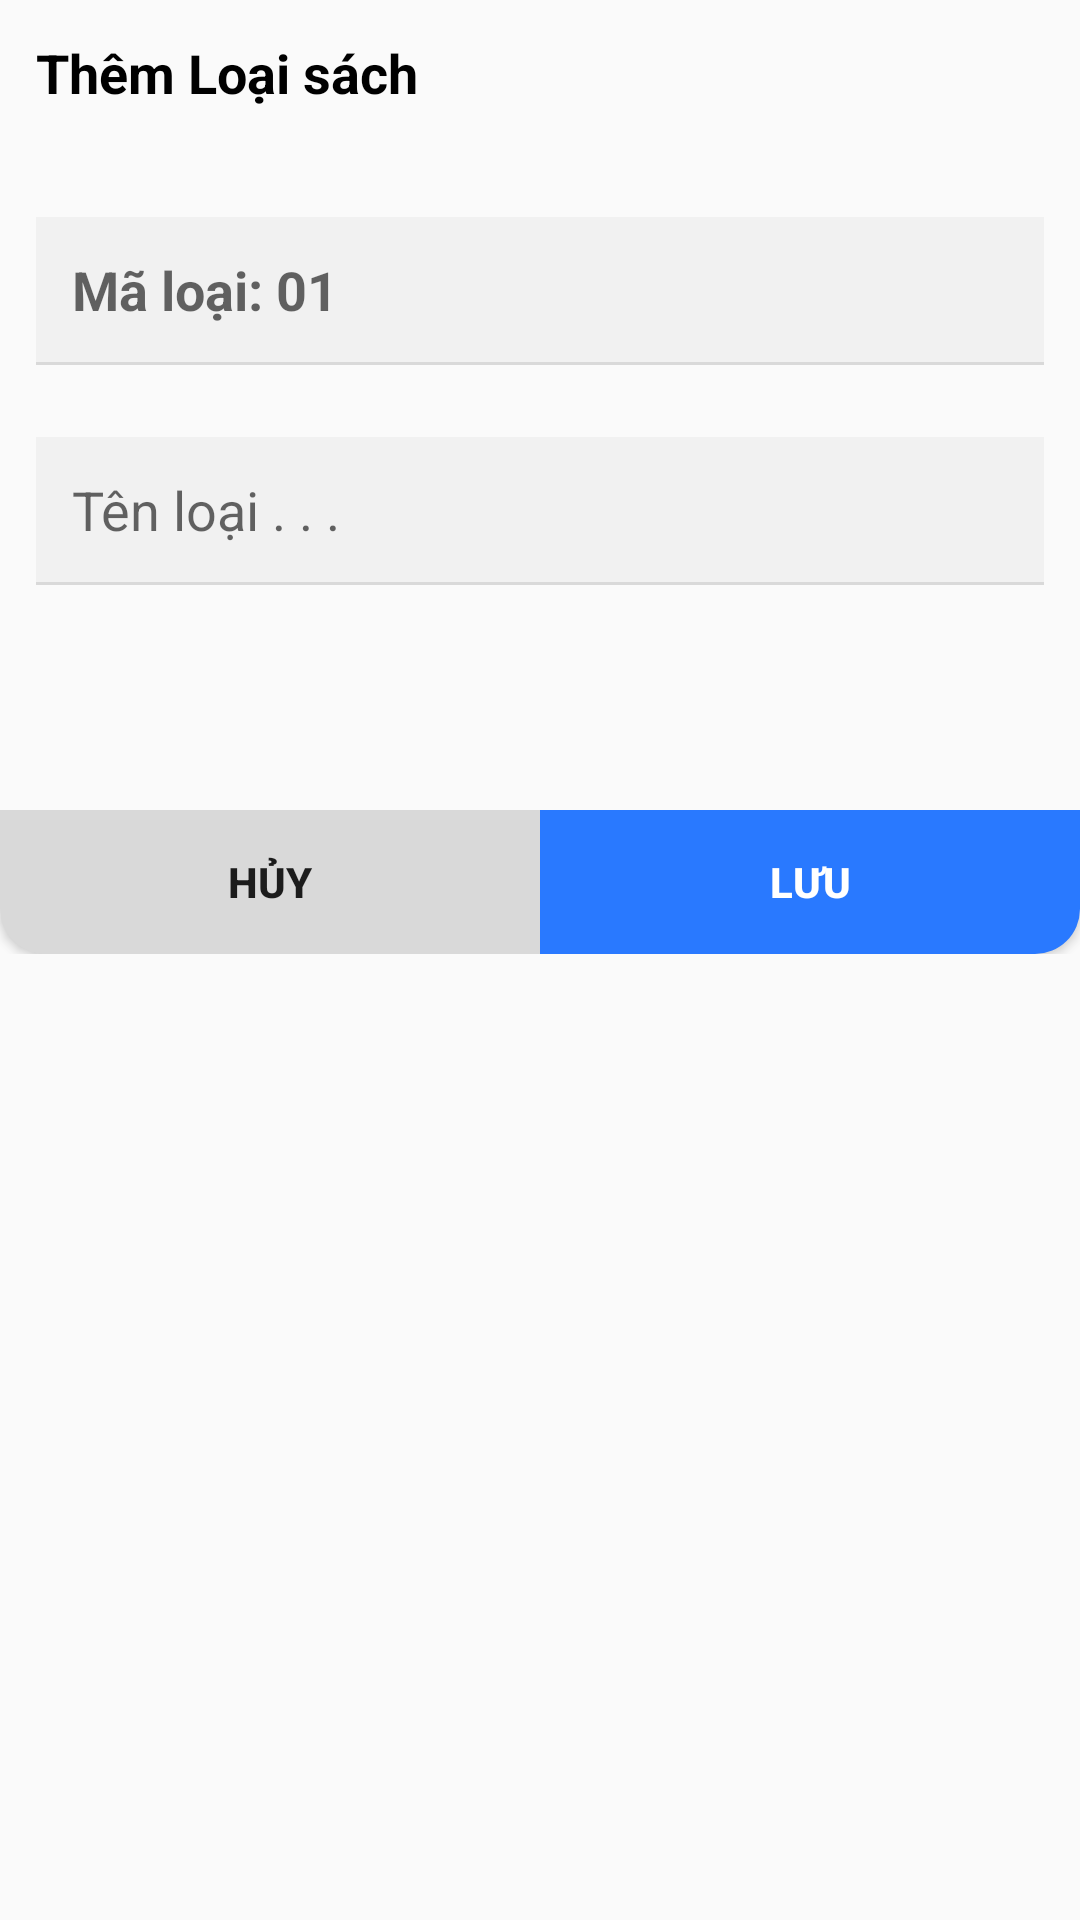

The Android layout XML behind this screen, and the referenced resources:
<!-- AndroidManifest.xml: application theme Theme.ASM_MOB2041_PH41626 -->
<!-- res/layout/dialog_loai_sach.xml -->
<?xml version="1.0" encoding="utf-8"?>
<LinearLayout xmlns:android="http://schemas.android.com/apk/res/android"
    android:layout_width="match_parent"
    android:layout_height="wrap_content"
    android:background="@drawable/cus_bgr_dialog"
    android:orientation="vertical">
    <TextView
        android:id="@+id/tv_title"
        android:padding="12dp"
        android:layout_width="wrap_content"
        android:layout_height="wrap_content"
        android:text="Thêm Loại sách"
        android:textSize="18sp"
        android:textColor="@color/black"
        android:textStyle="bold"
        android:paddingVertical="3dp"/>
    <EditText
        android:layout_marginHorizontal="12dp"
        android:clickable="false"
        android:focusable="false"
        android:textIsSelectable="false"
        android:contextClickable="false"
        android:textStyle="bold"
        android:layout_marginTop="24dp"
        android:id="@+id/edt_maLoai"
        android:padding="12dp"
        android:hint="Mã loại: 01"
        android:layout_width="match_parent"
        android:layout_height="wrap_content"
        android:background="@drawable/cus_bgr_edt"/>
    <RelativeLayout
        android:layout_marginHorizontal="12dp"
        android:layout_width="match_parent"
        android:layout_height="1dp"
        android:background="@color/gray_d9d"/>
    <EditText
        android:layout_marginHorizontal="12dp"
        android:layout_marginTop="24dp"
        android:id="@+id/edt_loaiSach"
        android:padding="12dp"
        android:hint="Tên loại . . ."
        android:layout_width="match_parent"
        android:layout_height="wrap_content"
        android:background="@drawable/cus_bgr_edt"/>
    <RelativeLayout
        android:layout_marginHorizontal="12dp"
        android:layout_width="match_parent"
        android:layout_height="1dp"
        android:background="@color/gray_d9d"/>
    <LinearLayout
        android:layout_marginTop="75dp"
        android:layout_width="match_parent"
        android:layout_height="wrap_content"
        android:orientation="horizontal">
        <Button
            android:id="@+id/btn_cancel"
            android:textStyle="bold"
            android:background="@drawable/cus_bgr_btn_cancel"
            android:layout_width="0dp"
            android:layout_height="wrap_content"
            android:layout_weight="1"
            android:text="HỦY"/>
        <Button
            android:id="@+id/btn_save"
            android:textStyle="bold"
            android:textColor="@color/white"
            android:background="@drawable/cus_bgr_btn_save"
            android:layout_width="0dp"
            android:layout_height="wrap_content"
            android:layout_weight="1"
            android:text="Lưu"/>
    </LinearLayout>
</LinearLayout>
<!-- resources referenced by this layout -->
<resources>
  <color name="black">#FF000000</color>
  <color name="gray_d9d">#d9d9d9</color>
  <color name="white">#FFFFFFFF</color>
  <!-- drawable cus_bgr_btn_cancel (drawable) -->
  <?xml version="1.0" encoding="utf-8"?>
  <shape xmlns:android="http://schemas.android.com/apk/res/android">
      <solid
          android:color="@color/gray_d9d"/>
      <corners
          android:bottomLeftRadius="15dp"/>
  </shape>
  <!-- drawable cus_bgr_btn_save (drawable) -->
  <?xml version="1.0" encoding="utf-8"?>
  <shape xmlns:android="http://schemas.android.com/apk/res/android">
      <solid
          android:color="@color/blue_A400"/>
      <corners
          android:bottomRightRadius="15dp"/>
  </shape>
  <!-- drawable cus_bgr_edt (drawable) -->
  <?xml version="1.0" encoding="utf-8"?>
  <shape xmlns:android="http://schemas.android.com/apk/res/android">
      <solid
          android:color="@color/gray_4dd"/>
  </shape>
  <style name="Theme.ASM_MOB2041_PH41626" parent="Base.Theme.ASM_MOB2041_PH41626" />
  <color name="blue_A400">#2979FF</color>
  <color name="gray_4dd">#4dd9d9d9</color>
  <style name="Base.Theme.ASM_MOB2041_PH41626" parent="Theme.AppCompat.DayNight.NoActionBar">
          
          
      </style>
</resources>
